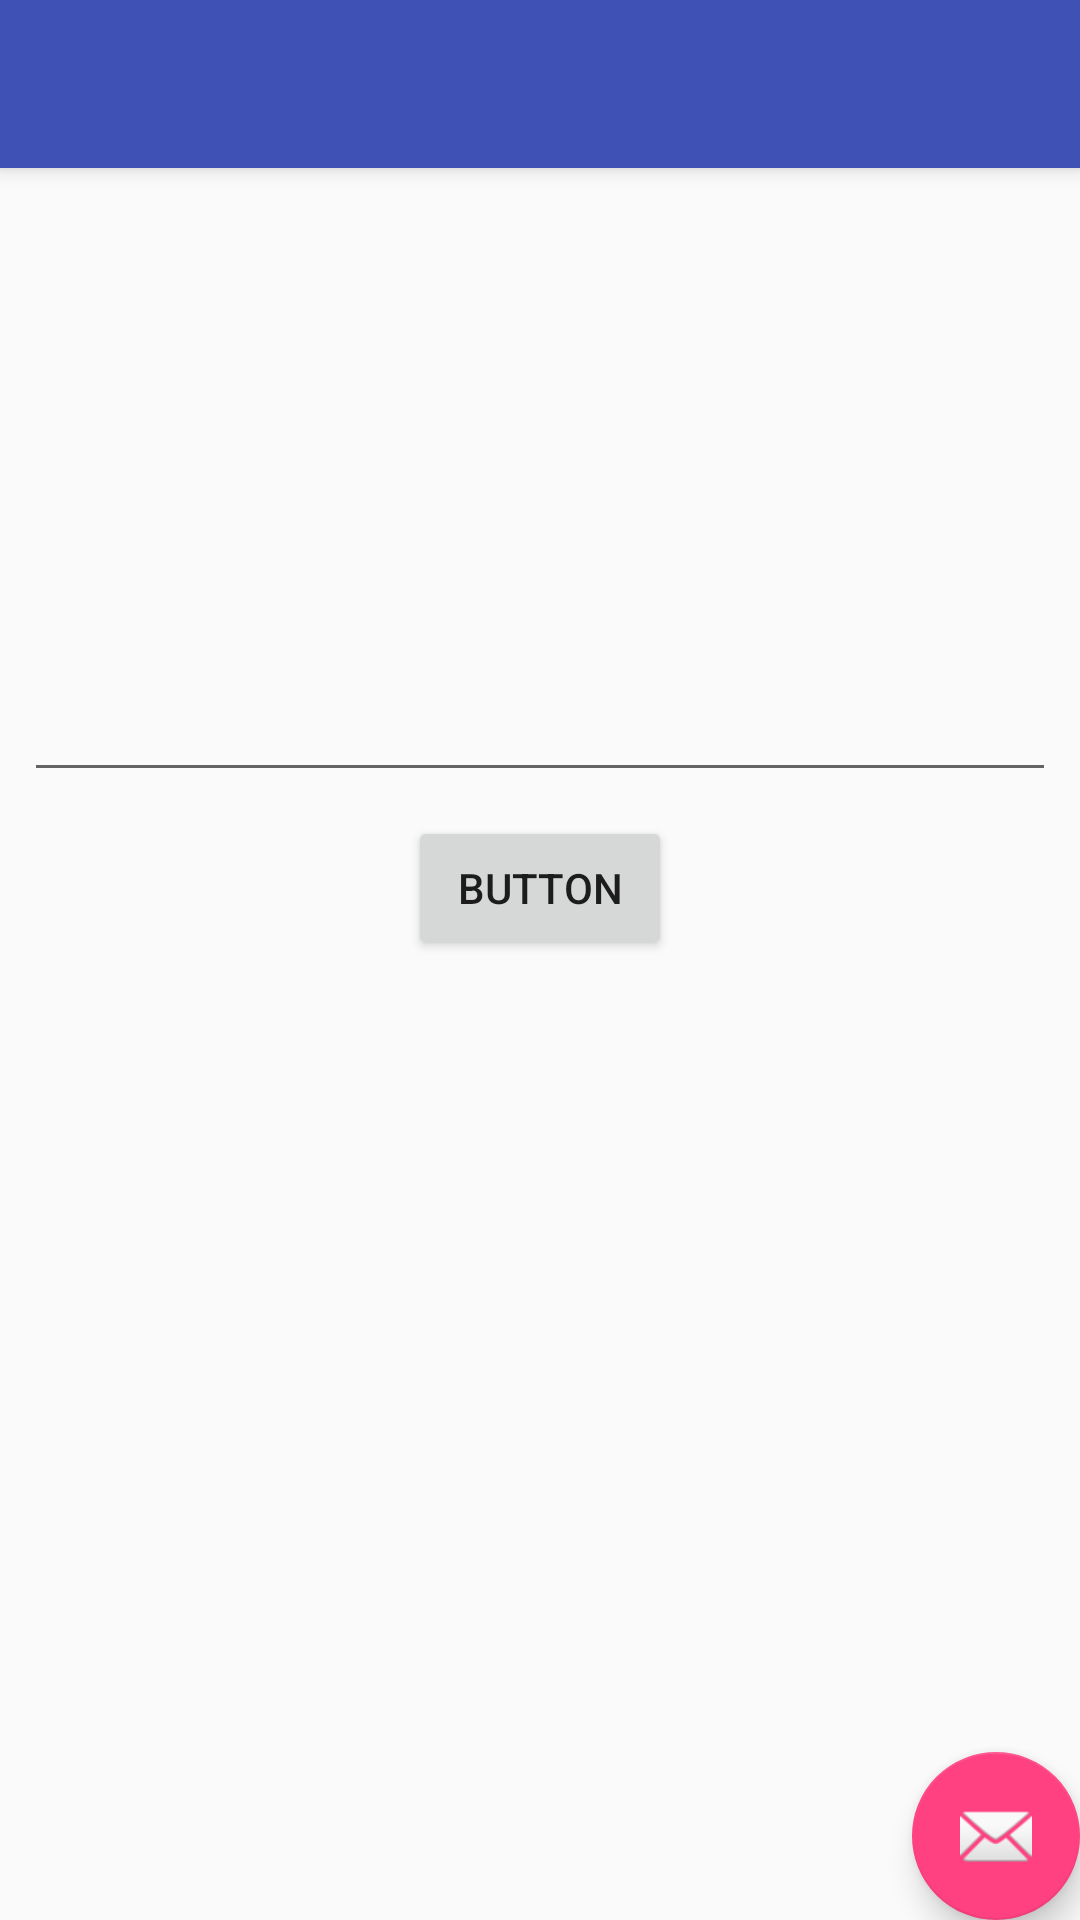

The Android layout XML behind this screen, and the referenced resources:
<!-- AndroidManifest.xml: activity theme MyTheme.NoActionBar -->
<!-- res/layout/activity_create_post.xml -->
<?xml version="1.0" encoding="utf-8"?>
<android.support.design.widget.CoordinatorLayout xmlns:android="http://schemas.android.com/apk/res/android"
    xmlns:app="http://schemas.android.com/apk/res-auto"
    xmlns:tools="http://schemas.android.com/tools"
    android:layout_width="match_parent"
    android:layout_height="match_parent"
    tools:context="com.iamsdt.firebasechatdemo.CreatePostActivity">

    <android.support.design.widget.AppBarLayout
        android:layout_width="match_parent"
        android:layout_height="wrap_content"
        android:theme="@style/MyTheme.AppBarOverlay">

        <android.support.v7.widget.Toolbar
            android:id="@+id/toolbar"
            android:layout_width="match_parent"
            android:layout_height="?attr/actionBarSize"
            android:background="?attr/colorPrimary"
            app:popupTheme="@style/MyTheme.PopupOverlay" />

    </android.support.design.widget.AppBarLayout>

    <include layout="@layout/content_create_post" />

    <android.support.design.widget.FloatingActionButton
        android:id="@+id/fab"
        android:layout_width="wrap_content"
        android:layout_height="wrap_content"
        android:layout_gravity="bottom|end"
        android:layout_margin="@dimen/fab_margin"
        app:srcCompat="@android:drawable/ic_dialog_email" />

</android.support.design.widget.CoordinatorLayout>
<!-- res/layout/content_create_post.xml (included above) -->
<?xml version="1.0" encoding="utf-8"?>
<android.support.constraint.ConstraintLayout xmlns:android="http://schemas.android.com/apk/res/android"
    xmlns:app="http://schemas.android.com/apk/res-auto"
    xmlns:tools="http://schemas.android.com/tools"
    android:layout_width="match_parent"
    android:layout_height="match_parent"
    app:layout_behavior="@string/appbar_scrolling_view_behavior"
    tools:context="com.iamsdt.firebasechatdemo.CreatePostActivity"
    tools:showIn="@layout/activity_create_post">

    <EditText
        android:id="@+id/create_postEt"
        android:layout_width="0dp"
        android:layout_height="200dp"
        android:layout_marginEnd="8dp"
        android:layout_marginStart="8dp"
        android:layout_marginTop="8dp"
        android:ems="10"
        android:inputType="textPersonName"
        app:layout_constraintEnd_toEndOf="parent"
        app:layout_constraintStart_toStartOf="parent"
        app:layout_constraintTop_toTopOf="parent" />

    <Button
        android:id="@+id/create_post_btn"
        android:layout_width="wrap_content"
        android:layout_height="wrap_content"
        android:layout_marginEnd="8dp"
        android:layout_marginStart="8dp"
        android:layout_marginTop="8dp"
        android:text="Button"
        app:layout_constraintEnd_toEndOf="parent"
        app:layout_constraintStart_toStartOf="parent"
        app:layout_constraintTop_toBottomOf="@+id/create_postEt"
        tools:ignore="HardcodedText" />
</android.support.constraint.ConstraintLayout>
<!-- resources referenced by this layout -->
<resources>
  <style name="MyTheme.AppBarOverlay" parent="ThemeOverlay.AppCompat.Dark.ActionBar" />
  <style name="MyTheme.PopupOverlay" parent="ThemeOverlay.AppCompat.Light" />
  <style name="MyTheme.NoActionBar">
          <item name="windowActionBar">false</item>
          <item name="windowNoTitle">true</item>
      </style>
</resources>
